Photos from the image-classification dataset "datera-quest" in the GitHub repository AffrizaWildanFauzan/datera-quest. Its 30 classes are: Albizia saponaria, Dendrobium leonis, Dracaena trifasciata, Echinodorus radican, Gymnocalycium, Hopea bilitonensis, Impatiens walleriana, Lagerstroemia speciosa, Ixora acuminata, Monstera adansonii, Nepenthes sumatrana, Alocasia Black Velvet, Nepenthes reinwardtiana, Ochna kirkii, Philodendron Lemon, Portulaca sp, Quassia amara, Reutealis trisperma, Rosa sp, Russelia equisetiformis, Syzygium myrtifolium, Tabernaemontana corymbosa, Anacampseros rufescens Sunrise, 3 apocynacaea, Areca catechu, Catharanthus roseus, Ceiba pentandra, Cuphea hyssopifolia, Cymbidium bicolor, Dendrobium Uthai White.

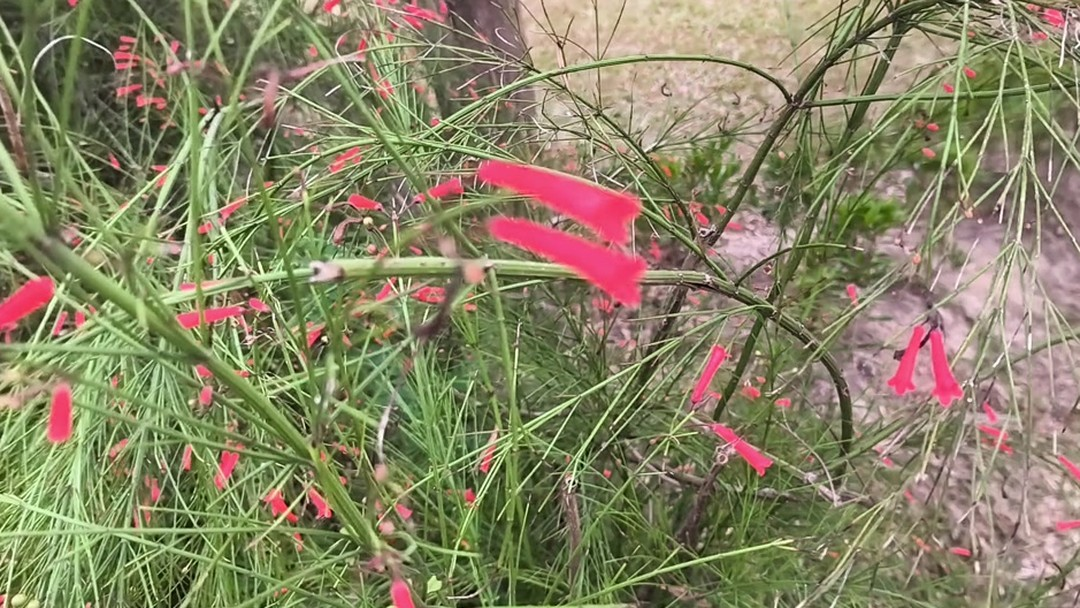
Label: Russelia equisetiformis

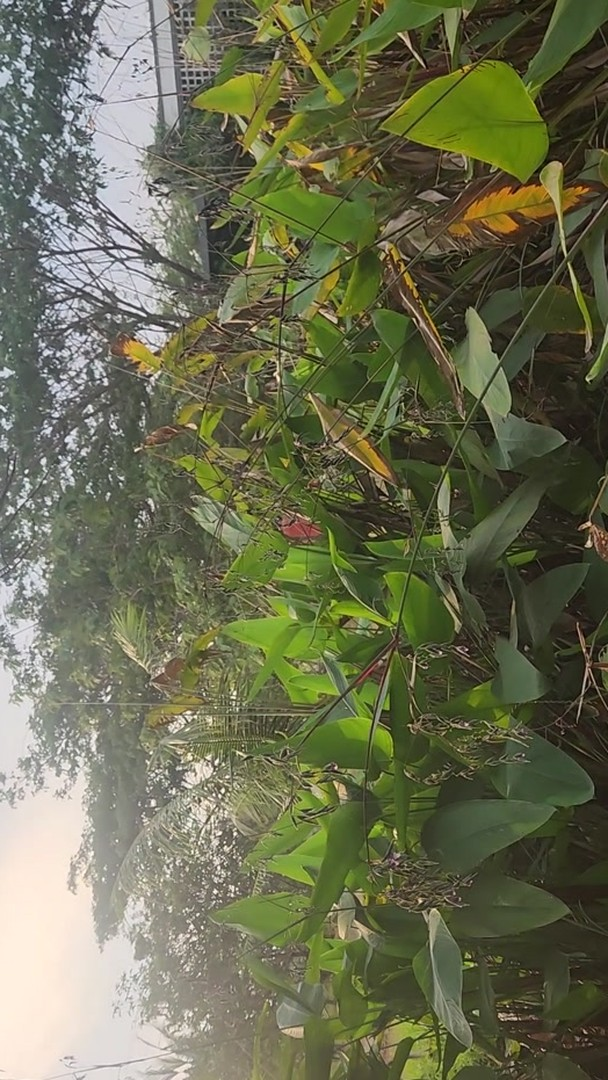
Label: Echinodorus radican

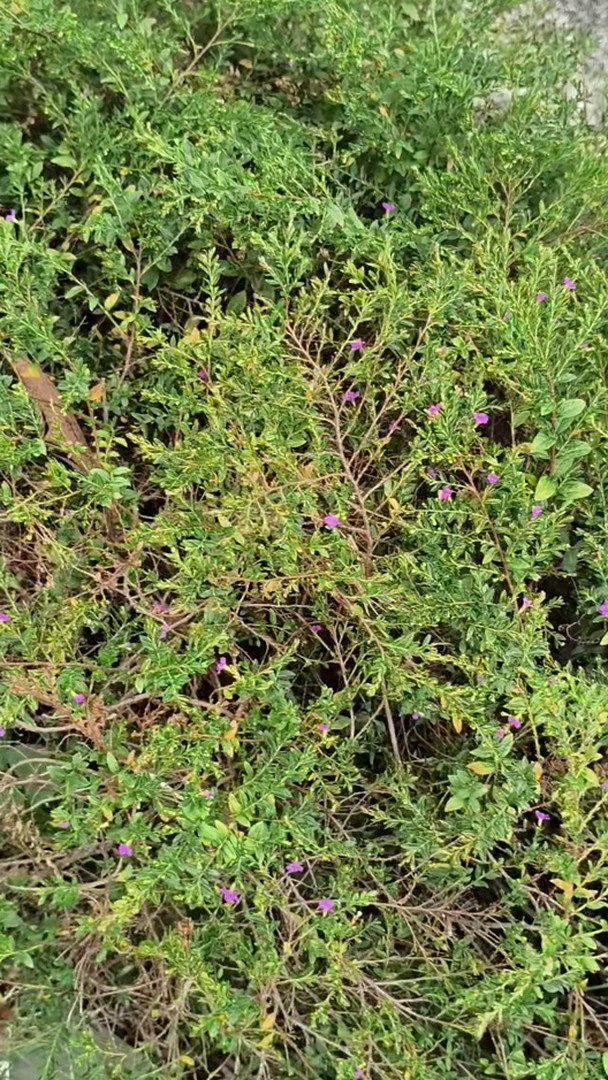
Label: Cuphea hyssopifolia

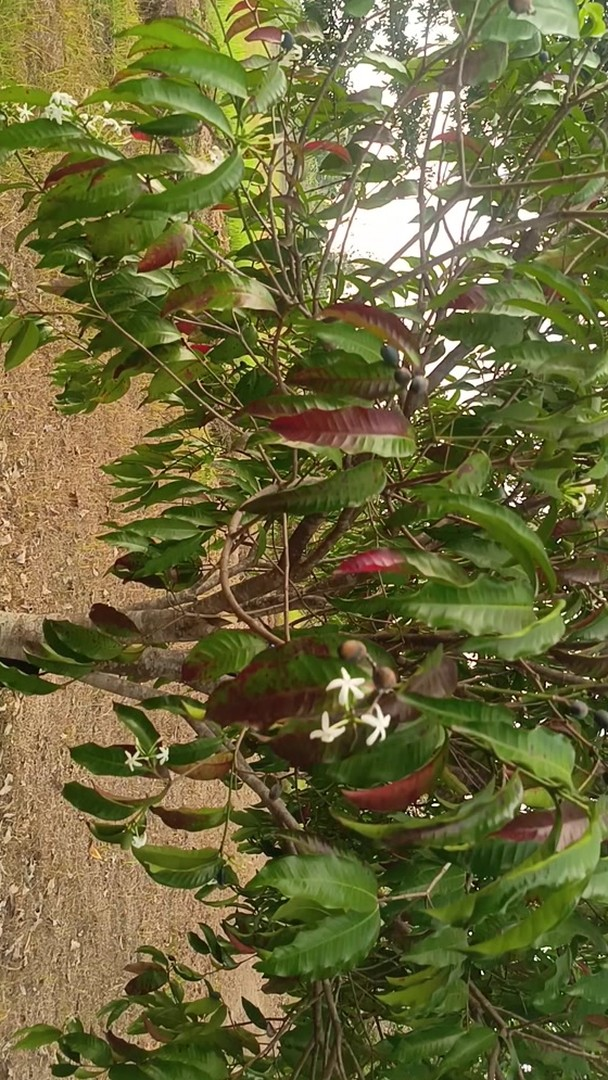
Label: 3 apocynacaea

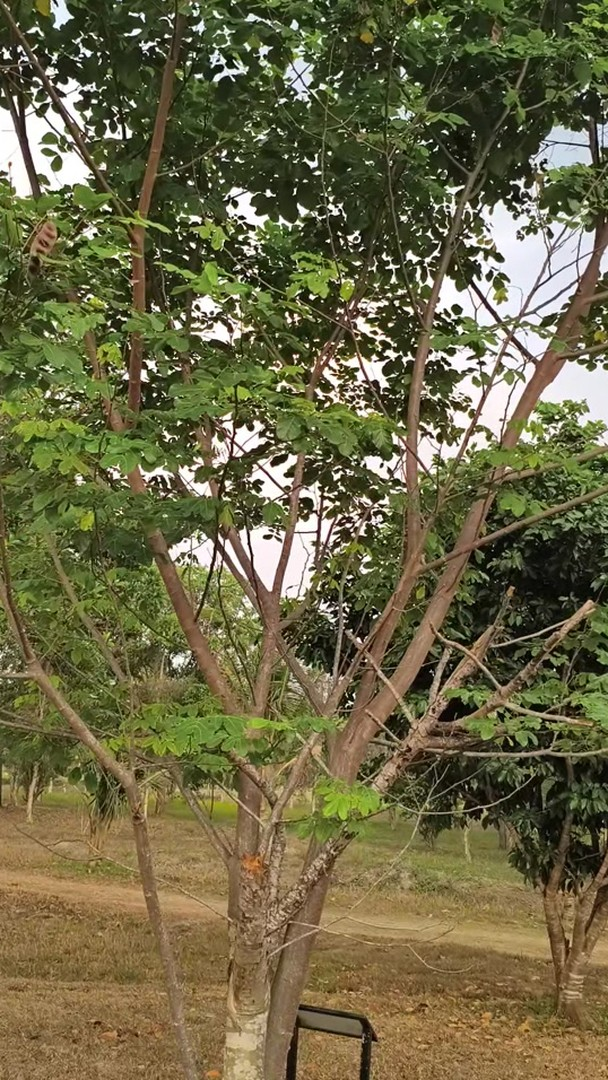
Label: Albizia saponaria

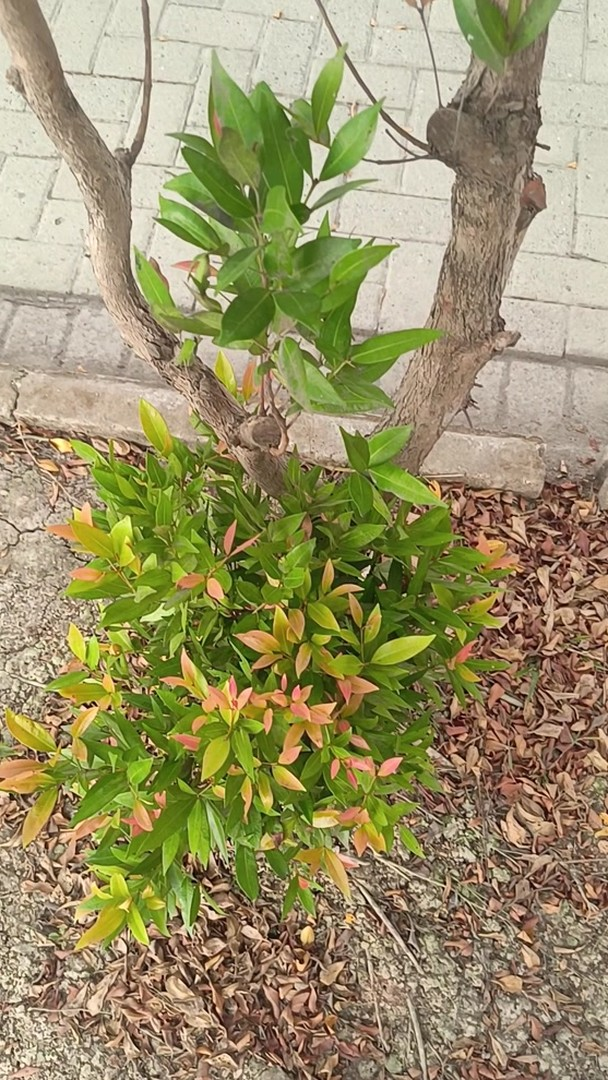
Label: Syzygium myrtifolium
